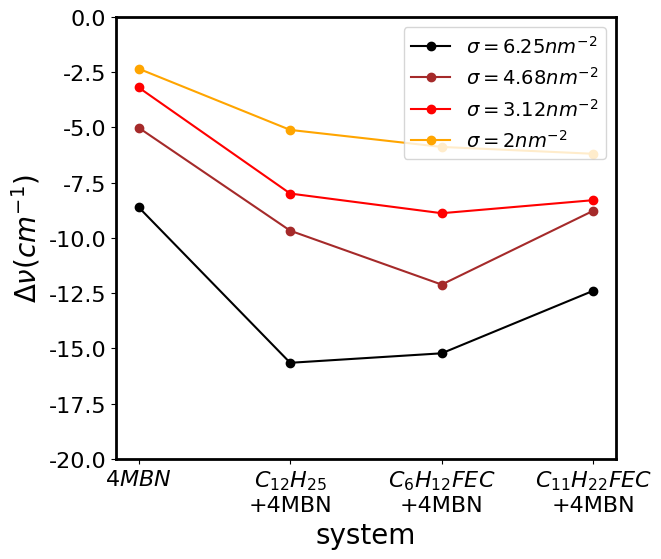

Source code (Python): (Note: this script raises an exception after producing the figure.)
from matplotlib import markers
import matplotlib.pyplot as plt
import numpy as np
import seaborn as sns
import pandas as pd
plt.rcParams.update({'font.sans-serif'	: 'Helvatica',
					'font.family'		: 'sans-serif', 
					'font.size'			: 20,
					'font.weight'		: 'regular',
					'xtick.labelsize'	: 16,
					'ytick.labelsize'	: 16,
					'axes.linewidth'	: 2})

sysnames22      = ['c0-mbn', 'c12-mbn', 'c6-mbn', 'c11-mbn']
sysnames100     = ['c0-mbn-100', 'c12-mbn-100', 'c6-mbn-100', 'c11-mbn-100']  
plotnames       = {'c6-mbn' : r"$C_{6}H_{12}FEC$"+'\n+4MBN', 'c11-mbn' : r"$C_{11}H_{22}FEC$"+'\n+4MBN', 'c12-mbn' : r"$C_{12}H_{25}$"+'\n+4MBN', 'c0-mbn' : r"$4MBN$", 'c6-mbn-100' : r"$C_{6}H_{12}FEC$"+'\n+4MBN', 'c11-mbn-100' : r"$C_{11}H_{22}FEC$"+'\n+4MBN', 'c12-mbn-100' : r"$C_{12}H_{25}$"+'\n+4MBN', 'c0-mbn-100' : r"$4MBN$"}

shift_mean_mbn  = []
dummy           = [plotnames[sysname] for sysname in sysnames22]

fig, ax     = plt.subplots(figsize=(7, 6))

nu_100      = [-8.61, -15.65, -15.22, -12.39]
nu_75		= [-5.01, -9.67, -12.11, -8.77]
nu_50       = [-3.19, -7.99, -8.88, -8.29]
nu_32       = [-2.34, -5.11, -5.88, -6.19]

plt.ylim(-20, 0)
plt.plot(dummy, nu_100, marker="o", color='black', label=r'$\sigma=6.25nm^{-2}$')
plt.plot(dummy, nu_75, marker="o", color='brown', label=r'$\sigma=4.68nm^{-2}$')
plt.plot(dummy, nu_50, marker="o", color='red', label=r'$\sigma=3.12nm^{-2}$')
plt.plot(dummy, nu_32, marker="o", color='orange', label=r'$\sigma=2nm^{-2}$')
plt.legend(loc='upper right', fontsize=14)
ax.set(xlabel='system', ylabel=r"$\Delta \nu (cm^{-1})$")
fig.tight_layout()
plt.savefig('nu_density.png', transparent=True, quality=100)
